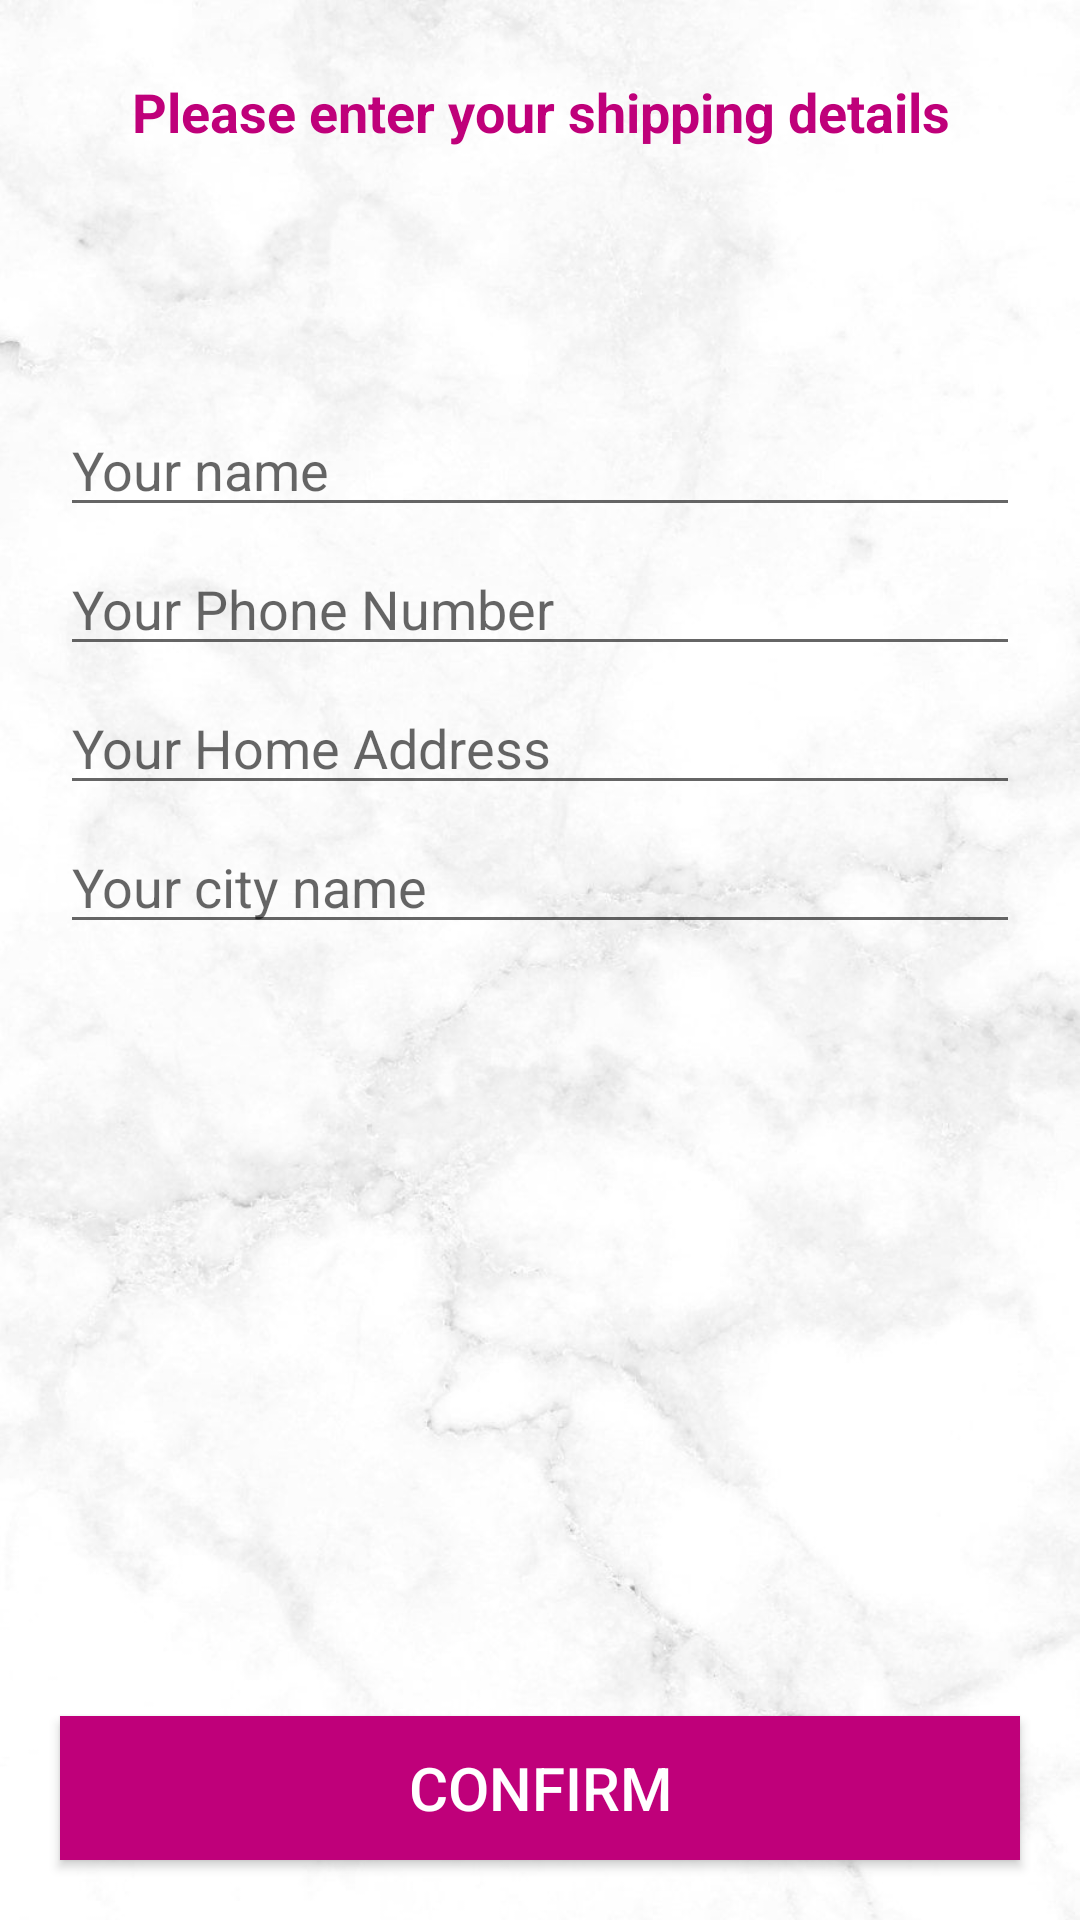

Layout XML and referenced resources for this Android screen:
<!-- AndroidManifest.xml: fallback theme Theme.MaterialComponents.DayNight.NoActionBar -->
<!-- res/layout/activity_confirm_final_order.xml -->
<?xml version="1.0" encoding="utf-8"?>
<RelativeLayout xmlns:android="http://schemas.android.com/apk/res/android"
    xmlns:app="http://schemas.android.com/apk/res-auto"
    xmlns:tools="http://schemas.android.com/tools"
    android:layout_width="match_parent"
    android:layout_height="match_parent"
    android:background="@drawable/walpaper"
    tools:context=".ConfirmFinalOrderActivity">
    <TextView
        android:id="@+id/txt"
        android:layout_width="match_parent"
        android:layout_height="wrap_content"
        android:text="Please enter your shipping details"
        android:textSize="18dp"
        android:textColor="@color/colorPrimaryDark"
        android:layout_margin="25dp"
        android:textAlignment="center"
        android:textStyle="bold"
        >
    </TextView>
    <EditText
        android:id="@+id/shippment_name"
        android:layout_width="match_parent"
        android:layout_height="wrap_content"
        android:layout_below="@+id/txt"
        android:layout_marginTop="60dp"
        android:layout_marginLeft="20dp"
        android:layout_marginRight="20dp"
        android:hint="Your name"
        >
    </EditText>
    <EditText
        android:id="@+id/shippment_phone_number"
        android:layout_width="match_parent"
        android:layout_height="wrap_content"
        android:layout_below="@+id/shippment_name"
        android:layout_marginTop="5dp"
        android:layout_marginLeft="20dp"
        android:inputType="number"
        android:layout_marginRight="20dp"
        android:hint="Your Phone Number"
        >
    </EditText>
    <EditText
        android:id="@+id/shippment_address"
        android:layout_width="match_parent"
        android:layout_height="wrap_content"
        android:layout_below="@+id/shippment_phone_number"
        android:layout_marginTop="5dp"
        android:layout_marginLeft="20dp"
        android:layout_marginRight="20dp"
        android:hint="Your Home Address"
        >
    </EditText>
    <EditText
        android:id="@+id/shippment_city"
        android:layout_width="match_parent"
        android:layout_height="wrap_content"
        android:layout_below="@+id/shippment_address"
        android:layout_marginTop="5dp"
        android:layout_marginLeft="20dp"
        android:layout_marginRight="20dp"
        android:hint="Your city name"
        >
    </EditText>
    <Button
        android:id="@+id/confirm_final_order_btn"
        android:layout_width="match_parent"
        android:layout_height="wrap_content"
        android:layout_alignParentBottom="true"
        android:layout_margin="20dp"
        android:text="Confirm"
        android:background="@color/colorPrimaryDark"
        android:textColor="@color/white"
        android:textSize="20dp"
        >

    </Button>

</RelativeLayout>
<!-- resources referenced by this layout -->
<resources>
  <color name="colorPrimaryDark">#BF007A</color>
  <color name="white">#FFFFFFFF</color>
  <!-- drawable walpaper: png bitmap (drawable, 695761 bytes) -->
</resources>
